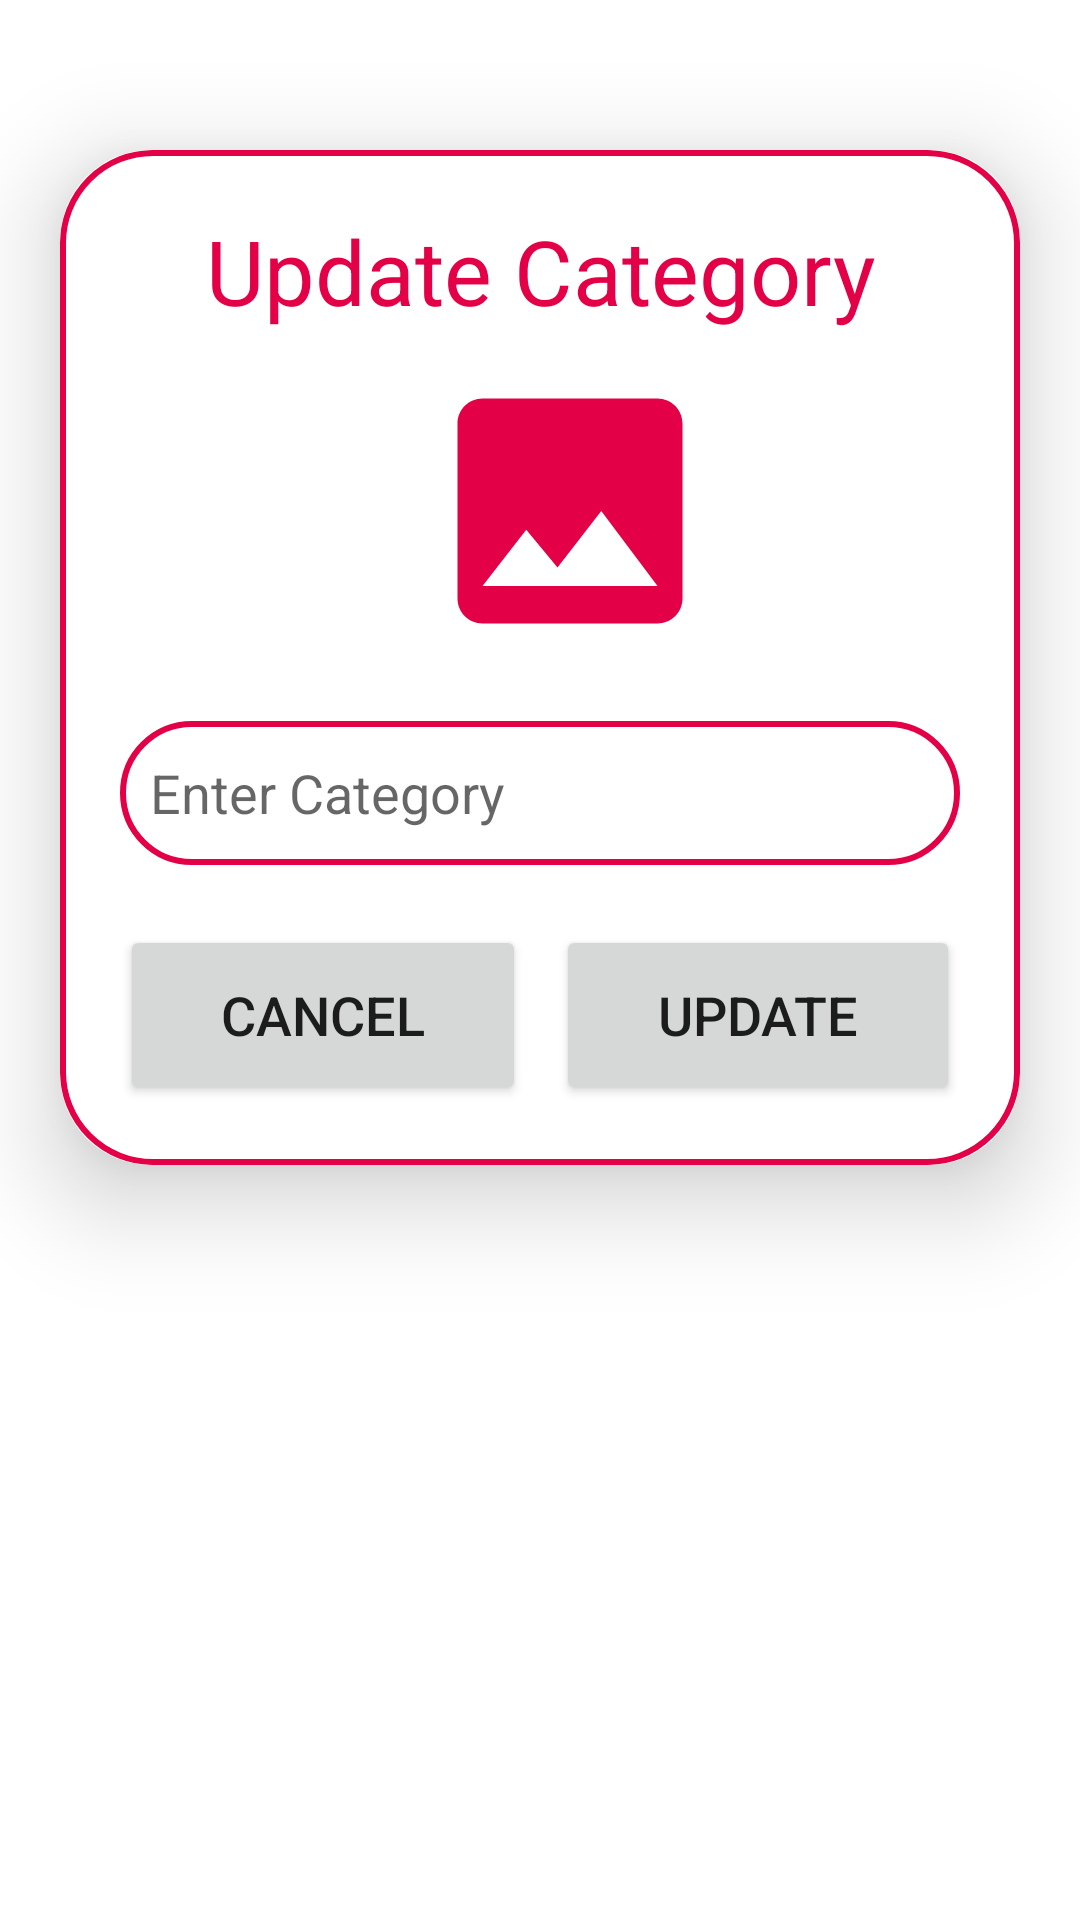

Produce the Android XML layout that renders to this screen, including the resource entries it uses.
<!-- AndroidManifest.xml: application theme Theme.SmartClosetClient -->
<!-- res/layout/activity_update_category.xml -->
<?xml version="1.0" encoding="utf-8"?>
<ScrollView
    xmlns:android="http://schemas.android.com/apk/res/android"
    xmlns:app="http://schemas.android.com/apk/res-auto"
    xmlns:tools="http://schemas.android.com/tools"
    android:scrollbars="vertical"
    android:layout_width="match_parent"
    android:layout_height="match_parent"
    android:orientation="vertical"
    tools:context=".UpdateCategoryActivity">

    <androidx.cardview.widget.CardView
        android:layout_width="match_parent"
        android:layout_height="wrap_content"
        android:layout_marginTop="50dp"
        android:layout_marginEnd="20dp"
        android:layout_marginStart="20dp"
        app:cardCornerRadius="30dp"
        app:cardElevation="20dp">

        <LinearLayout
            android:layout_width="match_parent"
            android:layout_height="wrap_content"
            android:orientation="vertical"
            android:layout_gravity="center_horizontal"
            android:padding="20dp"
            android:background="@drawable/pink_border">

            <TextView
                android:layout_width="match_parent"
                android:layout_height="wrap_content"
                android:text="Update Category"
                android:textSize="30sp"
                android:textAlignment="center"
                android:textColor="@color/neon_pink"/>

            <ImageView
                android:layout_width="100dp"
                android:layout_height="100dp"
                android:src="@drawable/image"
                android:id="@+id/updatedCategoryImage"
                android:layout_marginTop="10dp"
                android:layout_marginStart="100dp"
                android:scaleType="fitXY"/>


            <EditText
                android:layout_width="match_parent"
                android:layout_height="48dp"
                android:id="@+id/updatedCategory"
                android:background="@drawable/pink_border"
                android:layout_marginTop="20dp"
                android:padding="10dp"
                android:hint="Enter Category"
                android:gravity="start|center_vertical"
                android:textColor="@color/neon_pink"/>

        <LinearLayout
            android:layout_width="match_parent"
            android:layout_height="match_parent"
            android:orientation="horizontal"
            android:weightSum="2">
            <Button
                android:layout_weight="1"
                android:layout_width="wrap_content"
                android:layout_height="60dp"
                android:text="Cancel"
                android:id="@+id/cancelButton"
                android:textSize="18sp"
                android:layout_marginTop="20dp"
                android:layout_marginRight="10dp"
                app:cornerRadius = "20dp"/>
            <Button
                android:layout_weight="1"
                android:layout_width="wrap_content"
                android:layout_height="60dp"
                android:text="Update"
                android:id="@+id/updateButton"
                android:textSize="18sp"
                android:layout_marginTop="20dp"
                app:cornerRadius = "20dp"/>
        </LinearLayout>

        </LinearLayout>

    </androidx.cardview.widget.CardView>

</ScrollView>
<!-- resources referenced by this layout -->
<resources>
  <color name="neon_pink">#E40046</color>
  <!-- drawable image (drawable) -->
  <vector android:height="24dp" android:tint="@color/neon_pink"
      android:viewportHeight="24" android:viewportWidth="24"
      android:width="24dp" xmlns:android="http://schemas.android.com/apk/res/android">
      <path android:fillColor="@android:color/white" android:pathData="M21,19V5c0,-1.1 -0.9,-2 -2,-2H5c-1.1,0 -2,0.9 -2,2v14c0,1.1 0.9,2 2,2h14c1.1,0 2,-0.9 2,-2zM8.5,13.5l2.5,3.01L14.5,12l4.5,6H5l3.5,-4.5z"/>
  </vector>
  <!-- drawable pink_border (drawable) -->
  <?xml version="1.0" encoding="utf-8"?>
  <shape xmlns:android="http://schemas.android.com/apk/res/android"
      android:shape="rectangle">
  
      <stroke
          android:color="@color/neon_pink"
          android:width="2dp"/>
  
      <corners
          android:radius="30dp"
    />
  
  </shape>
  <style name="Theme.SmartClosetClient" parent="Theme.MaterialComponents.DayNight.NoActionBar">
          
          <item name="colorPrimary">@color/neon_pink</item>
          <item name="colorPrimaryVariant">@color/neon_pink</item>
          <item name="colorOnPrimary">@color/white</item>
          
          <item name="colorSecondary">@color/teal_200</item>
          <item name="colorSecondaryVariant">@color/teal_700</item>
          <item name="colorOnSecondary">@color/black</item>
          
          <item name="android:statusBarColor">?attr/colorPrimaryVariant</item>
          
      </style>
  <color name="white">#FFFFFFFF</color>
  <color name="teal_200">#FF03DAC5</color>
  <color name="teal_700">#FF018786</color>
  <color name="black">#FF000000</color>
</resources>
